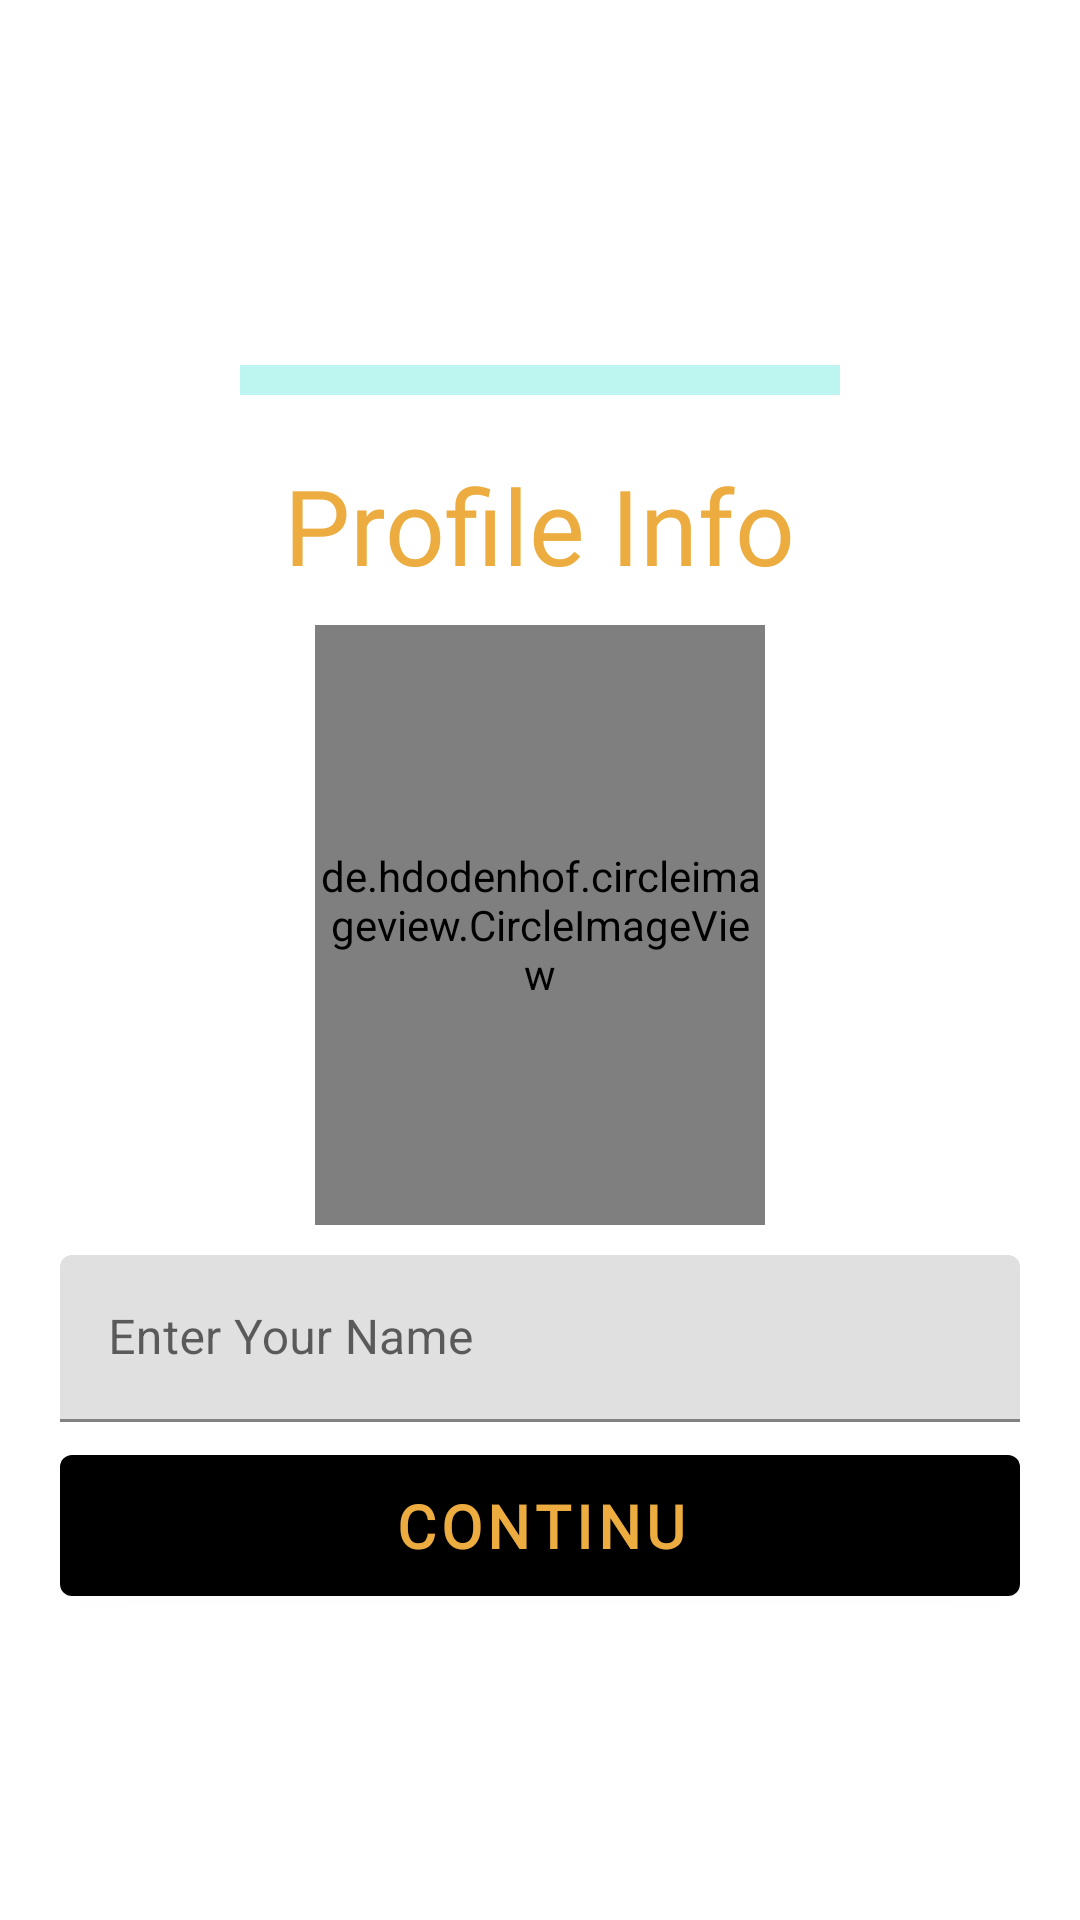

Reconstruct the res/layout file that produces this screen, plus the resources it refers to.
<!-- AndroidManifest.xml: application theme Theme.Chattingguys -->
<!-- res/layout/activity_profile_activty.xml -->
<?xml version="1.0" encoding="utf-8"?>
<androidx.appcompat.widget.LinearLayoutCompat xmlns:android="http://schemas.android.com/apk/res/android"
    xmlns:app="http://schemas.android.com/apk/res-auto"
    xmlns:tools="http://schemas.android.com/tools"
    android:layout_width="match_parent"
    android:layout_height="match_parent"
    android:gravity="center"
    android:orientation="vertical"
    android:padding="20dp"
    tools:context=".Activitys.ProfileActivty">

    <ProgressBar
        android:id="@+id/progress"
        style="?android:attr/progressBarStyleHorizontal"
        android:layout_width="wrap_content"
        android:layout_height="wrap_content"
        android:indeterminate="true"
        android:minHeight="50dp"
        android:minWidth="200dp" />

    <TextView
        android:id="@+id/textView6"
        android:layout_width="wrap_content"
        android:layout_height="wrap_content"
        android:layout_marginBottom="10dp"
        android:fontFamily="@font/holtwood_one_sc"
        android:text="Profile Info"
        android:textColor="@color/yallowwight"
        android:textSize="35sp" />

    <de.hdodenhof.circleimageview.CircleImageView
        android:id="@+id/profilimg"
        android:layout_width="150dp"
        android:layout_height="200dp"
        android:src="@drawable/emptyimages"
        app:civ_border_color="#090606"
        app:civ_border_overlay="true"
        app:civ_border_width="2dp"
        app:civ_circle_background_color="@color/black" />

    <com.google.android.material.textfield.TextInputLayout
        android:layout_width="match_parent"
        android:layout_height="wrap_content"
        android:layout_marginTop="10dp">

        <com.google.android.material.textfield.TextInputEditText
            android:id="@+id/profilname"
            android:layout_width="match_parent"
            android:layout_height="wrap_content"
            android:hint="Enter Your Name" />
    </com.google.android.material.textfield.TextInputLayout>

    <com.google.android.material.button.MaterialButton
        android:id="@+id/continubtn"
        android:layout_width="match_parent"
        android:layout_height="wrap_content"
        android:layout_marginTop="5dp"
        android:fontFamily="@font/autour_one"
        android:padding="10dp"
        android:text="Continu"
        android:textColor="@color/yallowwight"
        android:textSize="20dp"
        android:textStyle="bold"
        app:backgroundTint="@color/black" />

</androidx.appcompat.widget.LinearLayoutCompat>
<!-- resources referenced by this layout -->
<resources>
  <color name="black">#FF000000</color>
  <color name="yallowwight">#ECAC3F</color>
  <style name="Theme.Chattingguys" parent="Theme.MaterialComponents.DayNight.DarkActionBar">
          
          <item name="colorPrimary">#FFB300</item>
          <item name="colorPrimaryVariant">#FFB300</item>
          <item name="colorOnPrimary">#0A0A0A</item>
          
          <item name="colorSecondary">@color/teal_200</item>
          <item name="colorSecondaryVariant">@color/teal_700</item>
          <item name="colorOnSecondary">@color/black</item>
          
          <item name="android:statusBarColor" tools:targetApi="l">?attr/colorPrimaryVariant</item>
          
      </style>
  <color name="teal_200">#FF03DAC5</color>
  <color name="teal_700">#FF018786</color>
</resources>
